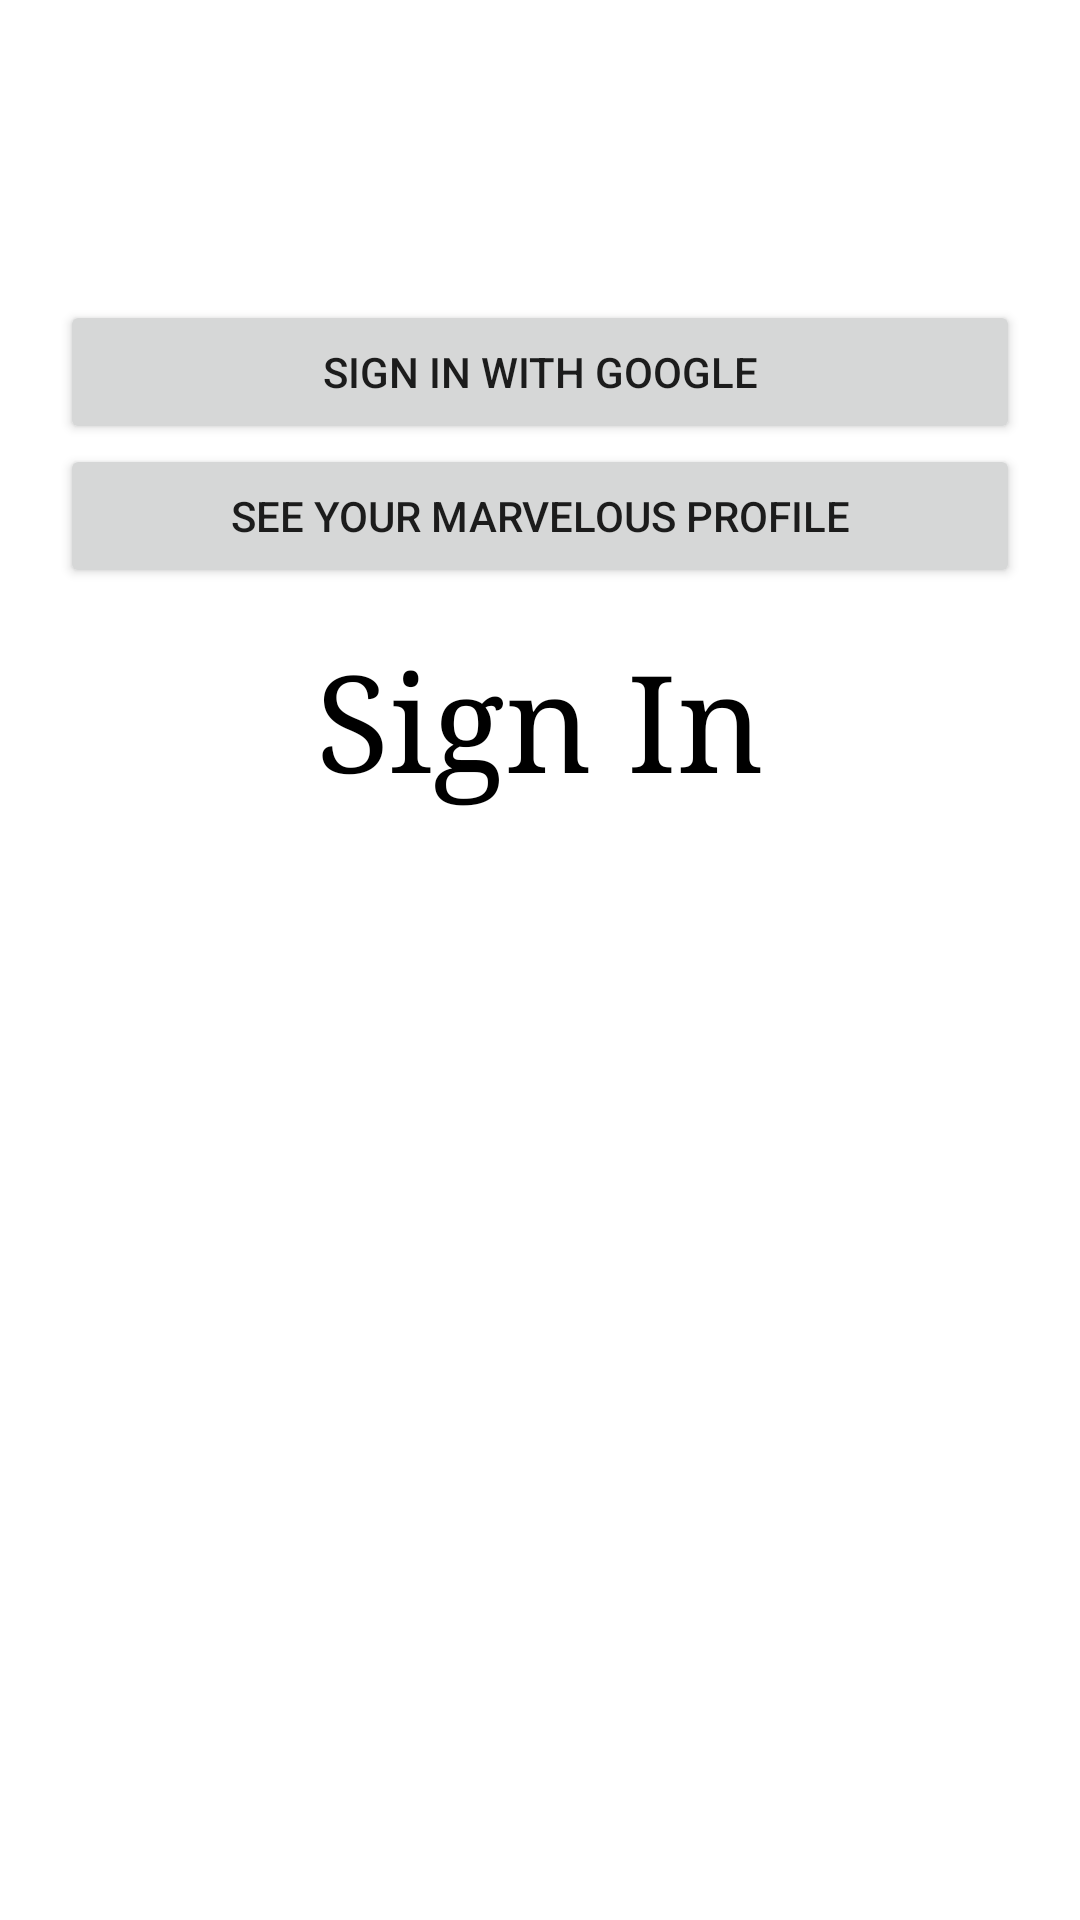

Write the Android layout XML for this screen, with the resource values it uses.
<!-- AndroidManifest.xml: application theme Theme.FitPot -->
<!-- res/layout/activity_sign_in.xml -->
<?xml version="1.0" encoding="utf-8"?>
<ScrollView xmlns:android="http://schemas.android.com/apk/res/android"
    xmlns:app="http://schemas.android.com/apk/res-auto"
    xmlns:tools="http://schemas.android.com/tools"
    android:layout_width="match_parent"
    android:layout_height="match_parent"
    tools:context=".SignInActivity"
    android:orientation="vertical">


    <LinearLayout
        android:layout_width="match_parent"
        android:layout_height="wrap_content"
        android:paddingTop="100dp"
        android:orientation="vertical"
        android:paddingRight="20dp"
        android:paddingLeft="20dp">

        <Button
            android:id="@+id/btnSignInGoogle"
            android:layout_width="match_parent"
            android:layout_height="wrap_content"
            android:text="Sign in with Google" />

        <Button
            android:id="@+id/btnProfile"
            android:layout_width="match_parent"
            android:layout_height="wrap_content"
            android:text="See your marvelous profile" />

        <TextView
            android:layout_width="match_parent"
            android:layout_height="wrap_content"
            android:fontFamily="serif"
            android:includeFontPadding="false"
            android:paddingTop="20sp"
            android:shadowColor="#0E0E0E"
            android:text="Sign In"
            android:textAlignment="center"
            android:textColor="#000000"
            android:textSize="45sp" />

    </LinearLayout>

</ScrollView>
<!-- resources referenced by this layout -->
<resources>
  <style name="Theme.FitPot" parent="Theme.MaterialComponents.DayNight.DarkActionBar">
          
          <item name="colorPrimary">@color/purple_500</item>
          <item name="colorPrimaryVariant">@color/purple_700</item>
          <item name="colorOnPrimary">@color/white</item>
          
          <item name="colorSecondary">@color/teal_200</item>
          <item name="colorSecondaryVariant">@color/teal_700</item>
          <item name="colorOnSecondary">@color/black</item>
          
          <item name="android:statusBarColor" tools:targetApi="l">?attr/colorPrimaryVariant</item>
          
      </style>
  <color name="purple_500">#FF6200EE</color>
  <color name="purple_700">#FF3700B3</color>
  <color name="white">#FFFFFFFF</color>
  <color name="teal_200">#FF03DAC5</color>
  <color name="teal_700">#FF018786</color>
  <color name="black">#FF000000</color>
</resources>
